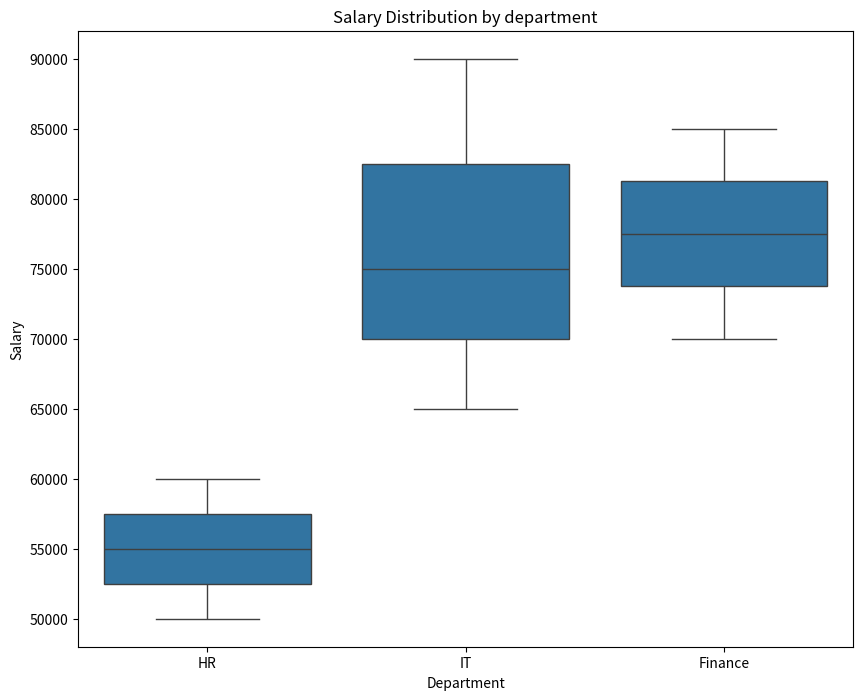

Here is the Python script that generated this plot:
# Generate a box plot to display distributions.

import seaborn as sbn
import matplotlib.pyplot as plt
import pandas as pd

# Sample data
data = {
    'Department': ['HR', 'IT', 'HR', 'Finance', 'IT', 'Finance', 'HR', 'IT'],
    'Salary': [60000, 75000, 50000, 85000, 90000, 70000, 55000, 65000],
    'Years_Experience': [2, 5, 3, 7, 8, 4, 2, 3],
    'Age': [25, 30, 22, 35, 40, 28, 24, 26]
}

df = pd.DataFrame(data)

# Create a box plot
plt.figure(figsize=(10, 8))
sbn.boxplot(x='Department', y='Salary', data=df)
plt.title("Salary Distribution by department")
plt.xlabel("Department")
plt.ylabel("Salary")
plt.show()